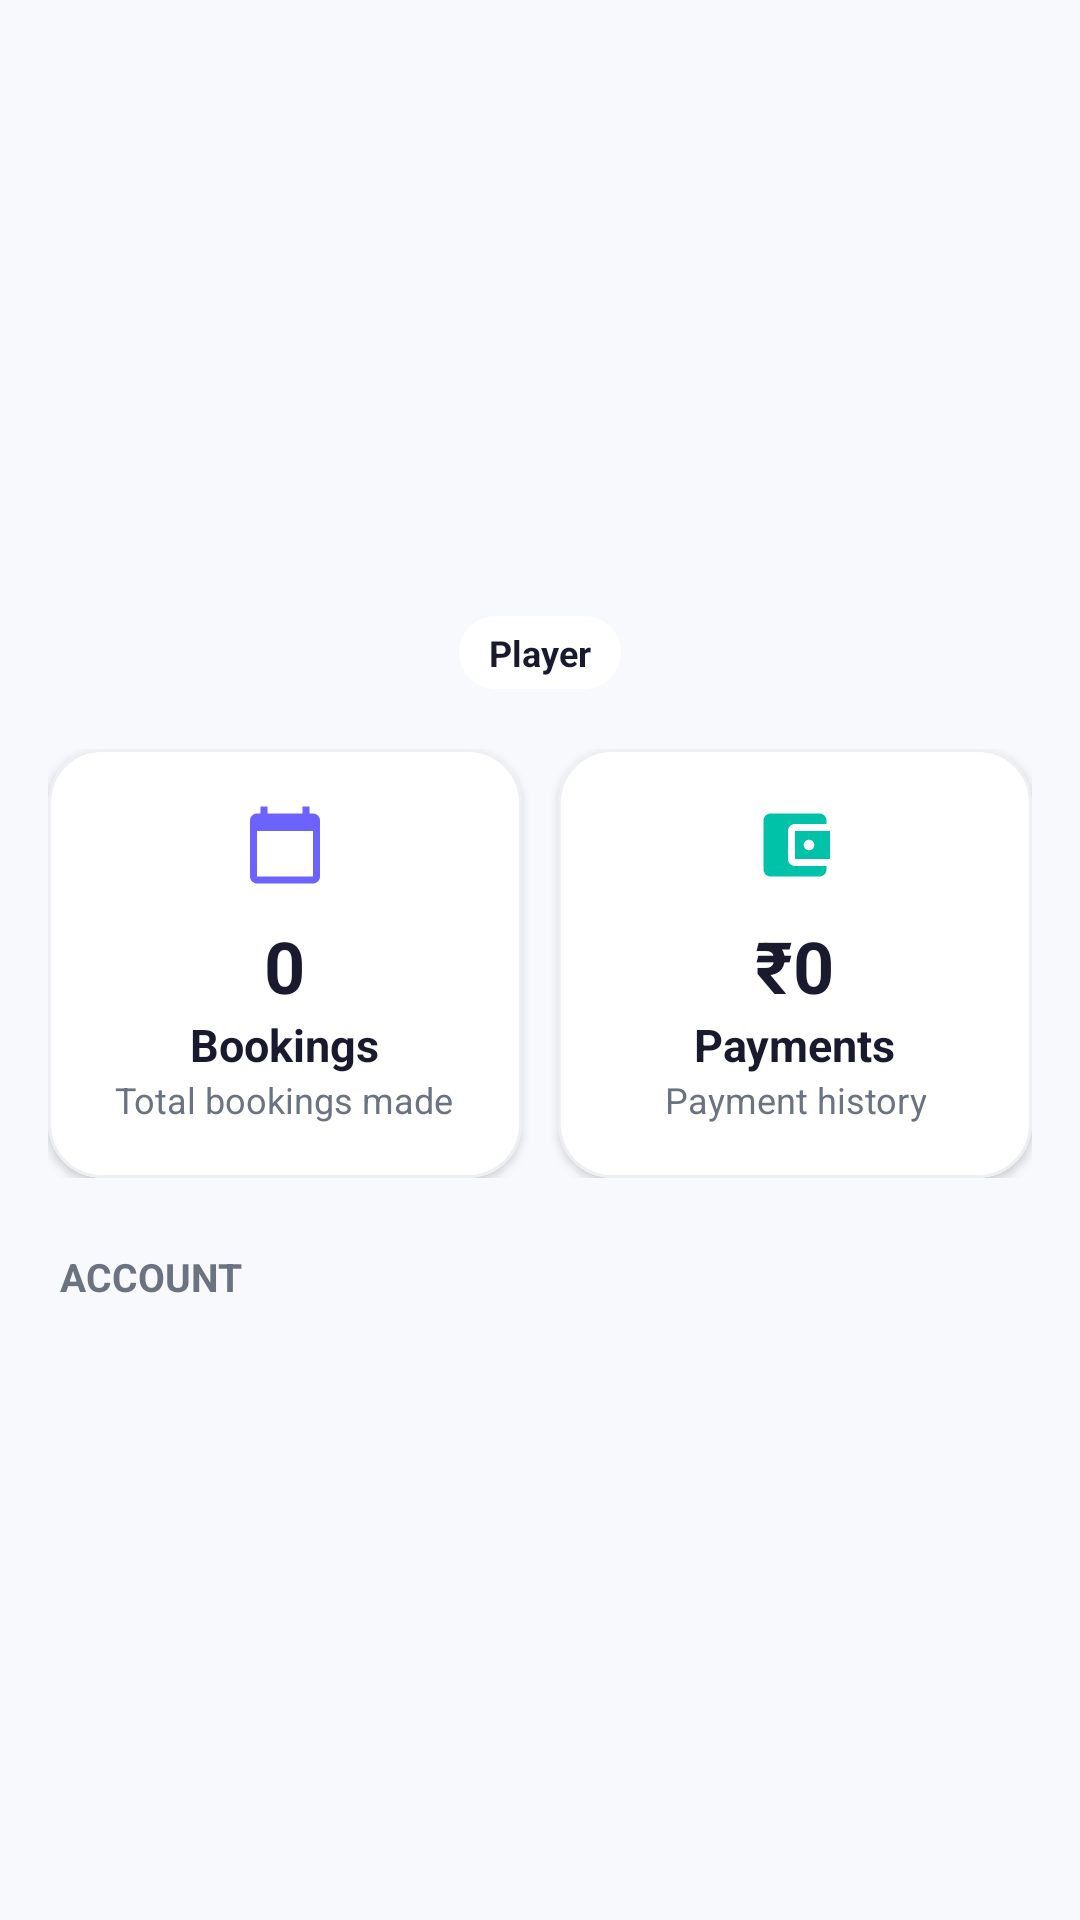

Android layout source for this screen:
<!-- AndroidManifest.xml: application theme Theme.PLAYO -->
<!-- res/layout/fragment_profile.xml -->
<?xml version="1.0" encoding="utf-8"?>
<FrameLayout
    xmlns:android="http://schemas.android.com/apk/res/android"
    xmlns:app="http://schemas.android.com/apk/res-auto"
    xmlns:tools="http://schemas.android.com/tools"
    android:id="@+id/profileParent"
    android:layout_width="match_parent"
    android:layout_height="match_parent"
    android:background="@color/screen_bg"
    tools:context=".ProfileFragment">

    
    <androidx.core.widget.NestedScrollView
        android:id="@+id/profileScroll"
        android:layout_width="match_parent"
        android:layout_height="match_parent"
        android:fillViewport="true"
        android:overScrollMode="never">

        <LinearLayout
            android:id="@+id/profileContent"
            android:layout_width="match_parent"
            android:layout_height="wrap_content"
            android:orientation="vertical"
             android:paddingBottom="80dp">

            
            <LinearLayout
                android:layout_width="match_parent"
                android:layout_height="wrap_content"
                android:orientation="vertical"
                android:gravity="center"
                android:paddingTop="24dp"
                android:paddingBottom="20dp">

                
                <FrameLayout
                    android:id="@+id/avatarWrapper"
                    android:layout_width="110dp"
                    android:layout_height="110dp"
                    android:background="?android:attr/selectableItemBackgroundBorderless"
                    android:clickable="true"
                    android:focusable="true"
                    android:contentDescription="@string/profile_edit_photo">

                    <com.google.android.material.imageview.ShapeableImageView
                        android:id="@+id/profileAvatar"
                        android:layout_width="match_parent"
                        android:layout_height="match_parent"
                        android:scaleType="centerCrop"
                        android:src="@drawable/user"
                        android:contentDescription="@string/profile_edit_photo"
                        app:shapeAppearanceOverlay="@style/ShapeAppearanceOverlay.App.CircleAvatar" />
                </FrameLayout>

                <TextView
                    android:id="@+id/profileName"
                    android:layout_width="wrap_content"
                    android:layout_height="wrap_content"
                    android:text=""
                    android:textColor="@color/text_primary"
                    android:textSize="24sp"
                    android:textStyle="bold"
                    android:layout_marginTop="12dp" />

                <TextView
                    android:id="@+id/profileEmail"
                    android:layout_width="wrap_content"
                    android:layout_height="wrap_content"
                    android:text=""
                    android:textColor="@color/text_secondary"
                    android:textSize="14sp"
                    android:layout_marginTop="2dp" />

                <TextView
                    android:id="@+id/profileRoleBadge"
                    android:layout_width="wrap_content"
                    android:layout_height="wrap_content"
                    android:layout_marginTop="6dp"
                    android:background="@drawable/role_button_background"
                    android:paddingHorizontal="10dp"
                    android:paddingVertical="4dp"
                    android:text="Player"
                    android:textColor="@color/role_button_text"
                    android:textSize="12sp"
                    android:textStyle="bold" />
            </LinearLayout>

            
            <LinearLayout
                android:layout_width="match_parent"
                android:layout_height="wrap_content"
                android:layout_marginHorizontal="16dp"
                android:orientation="horizontal">

                
                <com.google.android.material.card.MaterialCardView
                    android:id="@+id/cardBookings"
                    android:layout_width="0dp"
                    android:layout_height="wrap_content"
                    android:layout_weight="1"
                    android:clickable="true"
                    android:focusable="true"
                    android:foreground="?attr/selectableItemBackground"
                    app:cardBackgroundColor="@color/surface_white"
                    app:cardCornerRadius="18dp"
                    app:cardElevation="2dp"
                    app:strokeColor="@color/card_stroke"
                    app:strokeWidth="1dp">

                    <LinearLayout
                        android:layout_width="match_parent"
                        android:layout_height="wrap_content"
                        android:orientation="vertical"
                        android:gravity="center"
                        android:padding="18dp">

                        <ImageView
                            android:layout_width="28dp"
                            android:layout_height="28dp"
                            android:src="@drawable/ic_calendar"
                            app:tint="@color/colorPrimary" />

                        <TextView
                            android:id="@+id/statBookingCount"
                            android:layout_width="wrap_content"
                            android:layout_height="wrap_content"
                            android:text="0"
                            android:textColor="@color/text_primary"
                            android:textSize="24sp"
                            android:textStyle="bold"
                            android:layout_marginTop="10dp" />

                        <TextView
                            android:layout_width="wrap_content"
                            android:layout_height="wrap_content"
                            android:text="@string/profile_bookings"
                            android:textColor="@color/text_primary"
                            android:textSize="15sp"
                            android:textStyle="bold" />

                        <TextView
                            android:layout_width="wrap_content"
                            android:layout_height="wrap_content"
                            android:text="@string/profile_bookings_sub"
                            android:textColor="@color/text_secondary"
                            android:textSize="12sp"
                            android:textAlignment="center" />
                    </LinearLayout>
                </com.google.android.material.card.MaterialCardView>

                
                <com.google.android.material.card.MaterialCardView
                    android:id="@+id/cardPayments"
                    android:layout_width="0dp"
                    android:layout_height="wrap_content"
                    android:layout_weight="1"
                    android:layout_marginStart="12dp"
                    android:clickable="true"
                    android:focusable="true"
                    android:foreground="?attr/selectableItemBackground"
                    app:cardBackgroundColor="@color/surface_white"
                    app:cardCornerRadius="18dp"
                    app:cardElevation="2dp"
                    app:strokeColor="@color/card_stroke"
                    app:strokeWidth="1dp">

                    <LinearLayout
                        android:layout_width="match_parent"
                        android:layout_height="wrap_content"
                        android:orientation="vertical"
                        android:gravity="center"
                        android:padding="18dp">

                        <ImageView
                            android:layout_width="28dp"
                            android:layout_height="28dp"
                            android:src="@drawable/ic_wallet"
                            app:tint="@color/colorSecondary" />

                        <TextView
                            android:id="@+id/statTotalSpent"
                            android:layout_width="wrap_content"
                            android:layout_height="wrap_content"
                            android:text="₹0"
                            android:textColor="@color/text_primary"
                            android:textSize="24sp"
                            android:textStyle="bold"
                            android:layout_marginTop="10dp" />

                        <TextView
                            android:layout_width="wrap_content"
                            android:layout_height="wrap_content"
                            android:text="@string/profile_payments"
                            android:textColor="@color/text_primary"
                            android:textSize="15sp"
                            android:textStyle="bold" />

                        <TextView
                            android:layout_width="wrap_content"
                            android:layout_height="wrap_content"
                            android:text="@string/profile_payments_sub"
                            android:textColor="@color/text_secondary"
                            android:textSize="12sp"
                            android:textAlignment="center" />
                    </LinearLayout>
                </com.google.android.material.card.MaterialCardView>
            </LinearLayout>

            
            <TextView
                android:layout_width="wrap_content"
                android:layout_height="wrap_content"
                android:layout_marginStart="20dp"
                android:layout_marginTop="24dp"
                android:layout_marginBottom="4dp"
                android:text="@string/profile_account"
                android:textColor="@color/text_secondary"
                android:textSize="13sp"
                android:textStyle="bold"
                android:textAllCaps="true" />

            <androidx.recyclerview.widget.RecyclerView
                android:id="@+id/profileMenuRecycler"
                android:layout_width="match_parent"
                android:layout_height="wrap_content"
                android:paddingHorizontal="12dp"
                android:clipToPadding="false"
                android:nestedScrollingEnabled="false"
                android:overScrollMode="never"
                app:layoutManager="androidx.recyclerview.widget.LinearLayoutManager" />
        </LinearLayout>
    </androidx.core.widget.NestedScrollView>

</FrameLayout>
<!-- resources referenced by this layout -->
<resources>
  <color name="card_stroke">#FFEDEFF3</color>
  <color name="colorPrimary">#FF6C63FF</color>
  <color name="colorSecondary">#FF00C2A8</color>
  <color name="screen_bg">#FFF8F9FC</color>
  <color name="surface_white">#FFFFFFFF</color>
  <color name="text_primary">#FF1A1A2E</color>
  <color name="text_secondary">#FF6B7280</color>
  <!-- drawable ic_calendar (drawable) -->
  <vector xmlns:android="http://schemas.android.com/apk/res/android"
      android:width="24dp"
      android:height="24dp"
      android:viewportWidth="24"
      android:viewportHeight="24">
      <path
          android:fillColor="@color/text_primary"
          android:pathData="M20,3h-1V1h-2v2H7V1H5v2H4c-1.1,0 -2,0.9 -2,2v16c0,1.1 0.9,2 2,2h16c1.1,0 2,-0.9 2,-2V5c0,-1.1 -0.9,-2 -2,-2zM20,21H4V8h16v13z" />
  </vector>
  <!-- drawable ic_wallet (drawable) -->
  <vector xmlns:android="http://schemas.android.com/apk/res/android"
      android:width="24dp"
      android:height="24dp"
      android:viewportWidth="24"
      android:viewportHeight="24">
      <path
          android:fillColor="@color/text_primary"
          android:pathData="M21,18v1c0,1.1 -0.9,2 -2,2H5c-1.11,0 -2,-0.9 -2,-2V5c0,-1.1 0.89,-2 2,-2h14c1.1,0 2,0.9 2,2v1h-9c-1.11,0 -2,0.9 -2,2v8c0,1.1 0.89,2 2,2h9zM12,16h10V8H12v8zM16,13.5c-0.83,0 -1.5,-0.67 -1.5,-1.5s0.67,-1.5 1.5,-1.5 1.5,0.67 1.5,1.5 -0.67,1.5 -1.5,1.5z" />
  </vector>
  <!-- drawable role_button_background (drawable) -->
  <?xml version="1.0" encoding="utf-8"?>
  <selector xmlns:android="http://schemas.android.com/apk/res/android">
      <item android:state_selected="true">
          <shape android:shape="rectangle">
              <corners android:radius="12dp" />
              <solid android:color="@color/button_bg" />
          </shape>
      </item>
      <item>
          <shape android:shape="rectangle">
              <corners android:radius="12dp" />
              <solid android:color="@color/surface_white" />
          </shape>
      </item>
  </selector>
  <string name="profile_account">Account</string>
  <string name="profile_bookings">Bookings</string>
  <string name="profile_bookings_sub">Total bookings made</string>
  <string name="profile_edit_photo">Change photo</string>
  <string name="profile_payments">Payments</string>
  <string name="profile_payments_sub">Payment history</string>
  <style name="ShapeAppearanceOverlay.App.CircleAvatar" parent="">
          <item name="cornerFamily">rounded</item>
          <item name="cornerSize">50%</item>
      </style>
  <style name="Theme.PLAYO" parent="Theme.Material3.DayNight.NoActionBar">
          <item name="colorPrimary">@color/colorPrimary</item>
          <item name="colorPrimaryDark">@color/colorPrimaryDark</item>
          <item name="colorOnPrimary">@color/white</item>
          <item name="colorSecondary">@color/colorSecondary</item>
          <item name="colorOnSecondary">@color/white</item>
          <item name="android:statusBarColor">@color/screen_bg</item>
          <item name="android:navigationBarColor">@color/screen_bg</item>
          <item name="android:windowLightStatusBar">true</item>
          <item name="android:windowLightNavigationBar">true</item>
          <item name="android:windowBackground">@color/screen_bg</item>
          <item name="android:windowAnimationStyle">@style/PlayZo.ActivityAnimation</item>
          <item name="materialCardViewStyle">@style/Widget.Material3.CardView.Elevated</item>
      </style>
  <color name="button_bg">#FF000000</color>
  <color name="colorPrimaryDark">#FF5549E0</color>
  <color name="white">#FFFFFFFF</color>
  <style name="PlayZo.ActivityAnimation" parent="@android:style/Animation.Activity">
          <item name="android:activityOpenEnterAnimation">@anim/slide_in_right</item>
          <item name="android:activityOpenExitAnimation">@anim/slide_out_left</item>
          <item name="android:activityCloseEnterAnimation">@anim/slide_in_left</item>
          <item name="android:activityCloseExitAnimation">@anim/slide_out_right</item>
      </style>
</resources>
